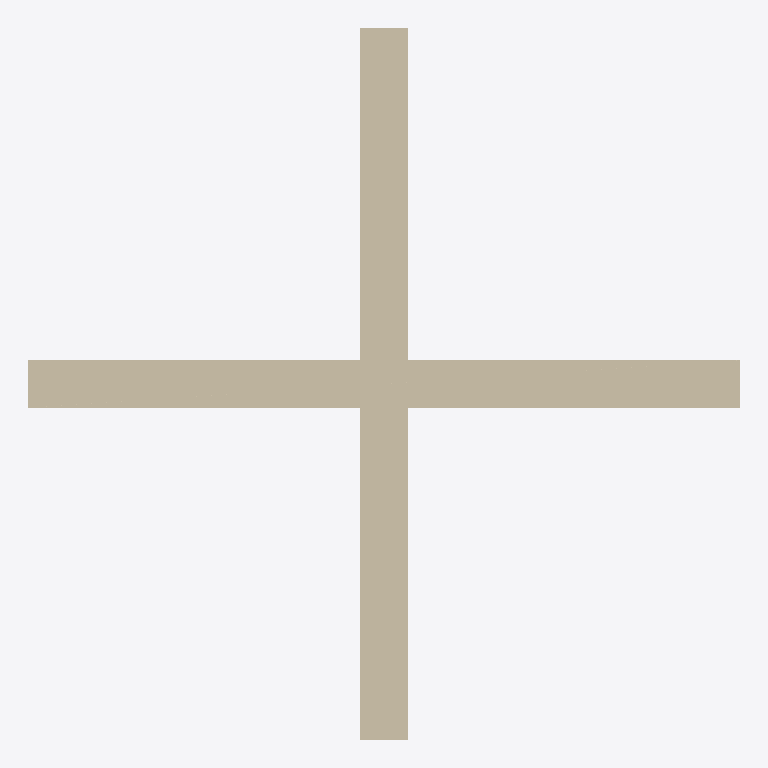
Plan cut of the same IFC building model at storey 'Level 1' (level 0.00 m, cut at 1.40 m), seen from above with north up, elements coloured by IFC class: 2 walls (beige). Cut surfaces are drawn darker.
Extent 3.0 m × 3.0 m × 3.0 m (x, y, z). Storeys (1): Level 1 at 0.00 m. Elements (2): 2 IfcWall.

HEADER;
FILE_DESCRIPTION(('ViewDefinition [DesignTransferView_V1.0]'),'2;1');
FILE_NAME('Project Number','2022-08-31T14:05:14',(''),(''),'The EXPRESS Data Manager Version 5.02.0100.07 : ','20200210_1400(x64) - Exporter 20.3.3.0 - Alterna','');
FILE_SCHEMA(('IFC4'));
ENDSEC;
DATA;
#134=IFCPROJECT('1HspfKvnb2I8J8j3XW2lMg',#42,'Project Number',$,$,'Project Name','Project Status',(#121),#116);
#172=IFCSITE('1HspfKvnb2I8J8j3XW2lMe',#42,'Default',$,$,#171,$,$,.ELEMENT.,(42,21,30,344238),(-71,-3,-35,-194702),0.0,$,$);
#149=IFCBUILDING('1HspfKvnb2I8J8j3XW2lMh',#42,'',$,$,#33,$,'',.ELEMENT.,$,$,#145);
#162=IFCBUILDINGSTOREY('1HspfKvnb2I8J8j3YVzGiv',#42,'Level 1',$,'Level:Story Level',#160,$,'Level 1',.ELEMENT.,0.0);
#234=IFCWALL('38afGuERP8VQC9XMBPHSDG',#42,'Basic Wall:Generic - 8":149935',$,'Basic Wall:Generic - 8"',#197,#228,'149935',.NOTDEFINED.);
#372=IFCWALL('2oQPeF5_XB2P5ngVOYVQVB',#42,'Basic Wall:Generic - 8":152308',$,'Basic Wall:Generic - 8"',#350,#368,'152308',.NOTDEFINED.);
ENDSEC;
